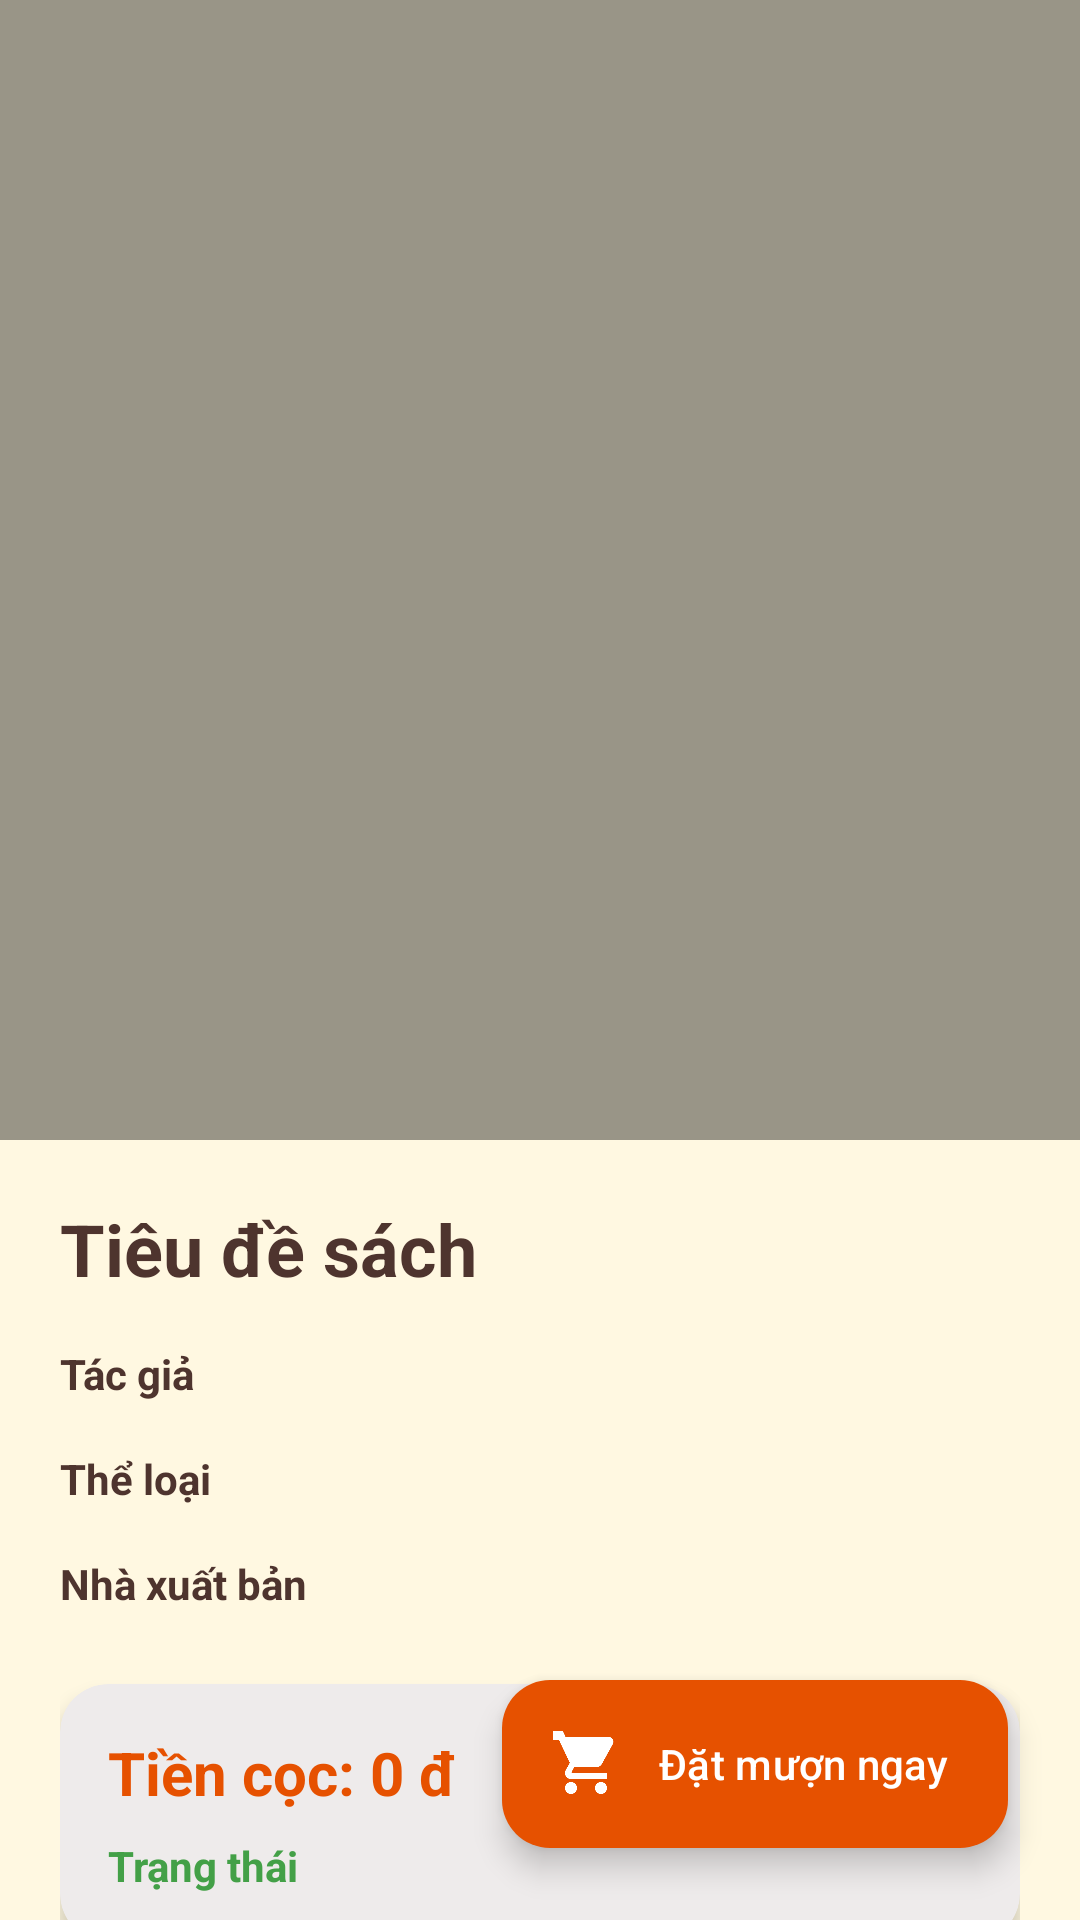

The Android layout XML behind this screen, and the referenced resources:
<!-- AndroidManifest.xml: application theme Theme.Cafebook -->
<!-- res/layout/activity_book_detail.xml -->
<?xml version="1.0" encoding="utf-8"?>
<androidx.coordinatorlayout.widget.CoordinatorLayout xmlns:android="http://schemas.android.com/apk/res/android"
    xmlns:app="http://schemas.android.com/apk/res-auto"
    xmlns:tools="http://schemas.android.com/tools"
    android:layout_width="match_parent"
    android:layout_height="match_parent"
    android:background="@color/cf_background"
    android:fitsSystemWindows="true">

    <com.google.android.material.appbar.AppBarLayout
        android:id="@+id/appBarDetail"
        android:layout_width="match_parent"
        android:layout_height="380dp"
        android:theme="@style/ThemeOverlay.AppCompat.Dark.ActionBar">

        <com.google.android.material.appbar.CollapsingToolbarLayout
            android:id="@+id/collapsing_toolbar"
            android:layout_width="match_parent"
            android:layout_height="match_parent"
            app:contentScrim="@color/cafe_brown"
            app:expandedTitleMarginBottom="20dp"
            app:expandedTitleMarginStart="20dp"
            app:layout_scrollFlags="scroll|exitUntilCollapsed"
            app:titleEnabled="true">

            <ImageView
                android:id="@+id/imgBookLarge"
                android:layout_width="match_parent"
                android:layout_height="match_parent"
                android:scaleType="centerCrop"
                android:src="@drawable/ic_launcher_background"
                app:layout_collapseMode="parallax" />

            <View
                android:layout_width="match_parent"
                android:layout_height="match_parent"
                android:background="#66000000" />

            <androidx.appcompat.widget.Toolbar
                android:id="@+id/toolbarDetail"
                android:layout_width="match_parent"
                android:layout_height="?attr/actionBarSize"
                app:layout_collapseMode="pin"
                app:popupTheme="@style/ThemeOverlay.AppCompat.Light" />
        </com.google.android.material.appbar.CollapsingToolbarLayout>
    </com.google.android.material.appbar.AppBarLayout>

    <androidx.core.widget.NestedScrollView
        android:layout_width="match_parent"
        android:layout_height="match_parent"
        app:layout_behavior="@string/appbar_scrolling_view_behavior">

        <LinearLayout
            android:layout_width="match_parent"
            android:layout_height="wrap_content"
            android:orientation="vertical"
            android:padding="20dp">

            <TextView
                android:id="@+id/tvDetailTitle"
                android:layout_width="match_parent"
                android:layout_height="wrap_content"
                android:text="Tiêu đề sách"
                android:textColor="@color/cafe_brown"
                android:textSize="24sp"
                android:textStyle="bold" />

            <TextView
                android:id="@+id/tvLabelAuthors"
                android:layout_width="wrap_content"
                android:layout_height="wrap_content"
                android:layout_marginTop="16dp"
                android:text="Tác giả"
                android:textColor="@color/cafe_brown"
                android:textSize="14sp"
                android:textStyle="bold" />

            <com.google.android.material.chip.ChipGroup
                android:id="@+id/chipGroupAuthors"
                android:layout_width="match_parent"
                android:layout_height="wrap_content"
                android:layout_marginTop="4dp" />

            <TextView
                android:id="@+id/tvLabelGenres"
                android:layout_width="wrap_content"
                android:layout_height="wrap_content"
                android:layout_marginTop="12dp"
                android:text="Thể loại"
                android:textColor="@color/cafe_brown"
                android:textSize="14sp"
                android:textStyle="bold" />

            <com.google.android.material.chip.ChipGroup
                android:id="@+id/chipGroupGenres"
                android:layout_width="match_parent"
                android:layout_height="wrap_content"
                android:layout_marginTop="4dp" />

            <TextView
                android:id="@+id/tvLabelPublishers"
                android:layout_width="wrap_content"
                android:layout_height="wrap_content"
                android:layout_marginTop="12dp"
                android:text="Nhà xuất bản"
                android:textColor="@color/cafe_brown"
                android:textSize="14sp"
                android:textStyle="bold" />

            <com.google.android.material.chip.ChipGroup
                android:id="@+id/chipGroupPublishers"
                android:layout_width="match_parent"
                android:layout_height="wrap_content"
                android:layout_marginTop="4dp" />

            <com.google.android.material.card.MaterialCardView
                android:layout_width="match_parent"
                android:layout_height="wrap_content"
                android:layout_marginTop="20dp"
                app:cardCornerRadius="16dp"
                app:cardElevation="4dp"
                app:strokeWidth="0dp">

                <LinearLayout
                    android:layout_width="match_parent"
                    android:layout_height="wrap_content"
                    android:orientation="vertical"
                    android:padding="16dp">

                    <TextView
                        android:id="@+id/tvDetailPrice"
                        android:layout_width="wrap_content"
                        android:layout_height="wrap_content"
                        android:text="Tiền cọc: 0 đ"
                        android:textColor="@color/cafe_orange"
                        android:textSize="20sp"
                        android:textStyle="bold" />

                    <TextView
                        android:id="@+id/tvDetailStatus"
                        android:layout_width="wrap_content"
                        android:layout_height="wrap_content"
                        android:layout_marginTop="8dp"
                        android:text="Trạng thái"
                        android:textColor="#43A047"
                        android:textStyle="bold" />
                </LinearLayout>
            </com.google.android.material.card.MaterialCardView>

            
            <LinearLayout
                android:id="@+id/layoutBookLocation"
                android:layout_width="match_parent"
                android:layout_height="wrap_content"
                android:layout_marginTop="20dp"
                android:background="@drawable/bg_info_box"
                android:orientation="horizontal"
                android:padding="16dp">

                <ImageView
                    android:layout_width="24dp"
                    android:layout_height="24dp"
                    android:src="@drawable/ic_location_on"
                    app:tint="@color/cafe_orange"
                    android:contentDescription="Location Icon" />

                <LinearLayout
                    android:layout_width="match_parent"
                    android:layout_height="wrap_content"
                    android:layout_marginStart="12dp"
                    android:orientation="vertical">

                    <TextView
                        android:id="@+id/tvBookLocation"
                        android:layout_width="wrap_content"
                        android:layout_height="wrap_content"
                        android:text="Vị trí kệ: Đang tải..."
                        android:textColor="@color/cafe_brown"
                        android:textStyle="bold" />

                    <TextView
                        android:id="@+id/tvBookInventory"
                        android:layout_width="wrap_content"
                        android:layout_height="wrap_content"
                        android:layout_marginTop="4dp"
                        android:text="Tổng kho: 0 cuốn | Sẵn sàng mượn: 0 cuốn"
                        android:textSize="12sp"
                        android:textColor="#757575" />
                </LinearLayout>
            </LinearLayout>

            <TextView
                android:layout_width="wrap_content"
                android:layout_height="wrap_content"
                android:layout_marginTop="28dp"
                android:text="Mô tả nội dung"
                android:textColor="@color/cafe_brown"
                android:textSize="18sp"
                android:textStyle="bold" />

            <TextView
                android:id="@+id/tvDetailDescription"
                android:layout_width="match_parent"
                android:layout_height="wrap_content"
                android:layout_marginTop="12dp"
                android:lineSpacingExtra="6dp"
                android:text="Mô tả sách..."
                android:textColor="#5D4037"
                android:textSize="15sp" />

            <TextView
                android:id="@+id/tvLabelRecommendations"
                android:layout_width="wrap_content"
                android:layout_height="wrap_content"
                android:layout_marginTop="30dp"
                android:layout_marginBottom="12dp"
                android:text="Có thể bạn sẽ thích"
                android:textColor="@color/cafe_brown"
                android:textSize="18sp"
                android:textStyle="bold" />

            <androidx.recyclerview.widget.RecyclerView
                android:id="@+id/rvBookRecommendations"
                android:layout_width="match_parent"
                android:layout_height="wrap_content"
                android:clipToPadding="false"
                android:orientation="horizontal"
                app:layoutManager="androidx.recyclerview.widget.LinearLayoutManager" />

            <View
                android:layout_width="match_parent"
                android:layout_height="40dp" />

        </LinearLayout>
    </androidx.core.widget.NestedScrollView>

    <com.google.android.material.floatingactionbutton.ExtendedFloatingActionButton
        android:id="@+id/fabBooking"
        android:layout_width="wrap_content"
        android:layout_height="wrap_content"
        android:layout_gravity="bottom|end"
        android:layout_margin="24dp"
        android:text="Đặt mượn ngay"
        android:textColor="#FFFFFF"
        app:backgroundTint="@color/cafe_orange"
        app:icon="@drawable/ic_cart"
        app:iconTint="#FFFFFF" />

</androidx.coordinatorlayout.widget.CoordinatorLayout>
<!-- resources referenced by this layout -->
<resources>
  <color name="cafe_brown">#4E342E</color>
  <color name="cafe_orange">#E65100</color>
  <color name="cf_background">@color/cafe_cream</color>
  <!-- drawable ic_cart (drawable) -->
  <vector xmlns:android="http://schemas.android.com/apk/res/android" android:width="24dp" android:height="24dp" android:viewportWidth="24" android:viewportHeight="24"><path android:fillColor="#000000" android:pathData="M7,18C5.9,18 5,18.9 5,20C5,21.1 5.9,22 7,22C8.1,22 9,21.1 9,20C9,18.9 8.1,18 7,18M1,2V4H3L6.6,11.59L5.25,14.04C5.09,14.32 5,14.65 5,15C5,16.1 5.9,17 7,17H19V15H7.42C7.29,15 7.17,14.89 7.17,14.75L7.2,14.63L8.1,13H15.55C16.3,13 16.96,12.59 17.3,11.97L20.88,5.48C21.05,5.18 21.12,4.84 21.12,4.5C21.12,3.67 20.45,3 19.62,3H5.21L4.27,1H1M17,18C15.9,18 15,18.9 15,20C15,21.1 15.9,22 17,22C18.1,22 19,21.1 19,20C19,18.9 18.1,18 17,18Z"/></vector>
  <!-- drawable ic_launcher_background (drawable) -->
  <?xml version="1.0" encoding="utf-8"?>
  <vector xmlns:android="http://schemas.android.com/apk/res/android"
      android:width="108dp"
      android:height="108dp"
      android:viewportWidth="108"
      android:viewportHeight="108">
      <path
          android:fillColor="#FFF8E1"
          android:pathData="M0,0h108v108h-108z" />
  </vector>
  <style name="Theme.Cafebook" parent="Base.Theme.Cafebook" />
  <color name="cafe_cream">#FFF8E1</color>
  <color name="cf_primary">@color/cafe_brown</color>
  <color name="cf_on_primary">@color/white</color>
  <color name="cafe_orange_light">#FFB74D</color>
  <color name="cf_secondary">@color/cafe_orange</color>
  <color name="cf_on_secondary">@color/white</color>
  <color name="cf_surface">@color/white</color>
  <color name="cf_on_surface">@color/cafe_brown</color>
  <color name="cafe_cream_dark">#F5F0E1</color>
  <color name="cf_text_secondary">@color/cafe_brown_light</color>
  <color name="cf_divider">#E0E0E0</color>
  <style name="Widget.Cafebook.Card" parent="Widget.Material3.CardView.Elevated">
          <item name="cardCornerRadius">16dp</item>
          <item name="cardElevation">2dp</item>
          <item name="cardBackgroundColor">?attr/colorSurface</item>
      </style>
  <style name="Widget.Cafebook.BottomNavigation" parent="Widget.Material3.BottomNavigationView">
          <item name="backgroundTint">?attr/colorSurface</item>
          <item name="itemIconTint">@color/nav_item_color</item>
          <item name="itemTextColor">@color/nav_item_color</item>
          <item name="itemRippleColor">@color/cafe_orange_light</item>
      </style>
  <style name="Widget.Cafebook.TextInputLayout" parent="Widget.Material3.TextInputLayout.OutlinedBox">
          <item name="boxStrokeColor">@color/cafe_orange</item>
          <item name="hintTextColor">@color/cafe_orange</item>
          <item name="boxCornerRadiusTopStart">12dp</item>
          <item name="boxCornerRadiusTopEnd">12dp</item>
          <item name="boxCornerRadiusBottomStart">12dp</item>
          <item name="boxCornerRadiusBottomEnd">12dp</item>
      </style>
  <color name="white">#FFFFFF</color>
  <color name="cafe_brown_light">#795548</color>
</resources>
